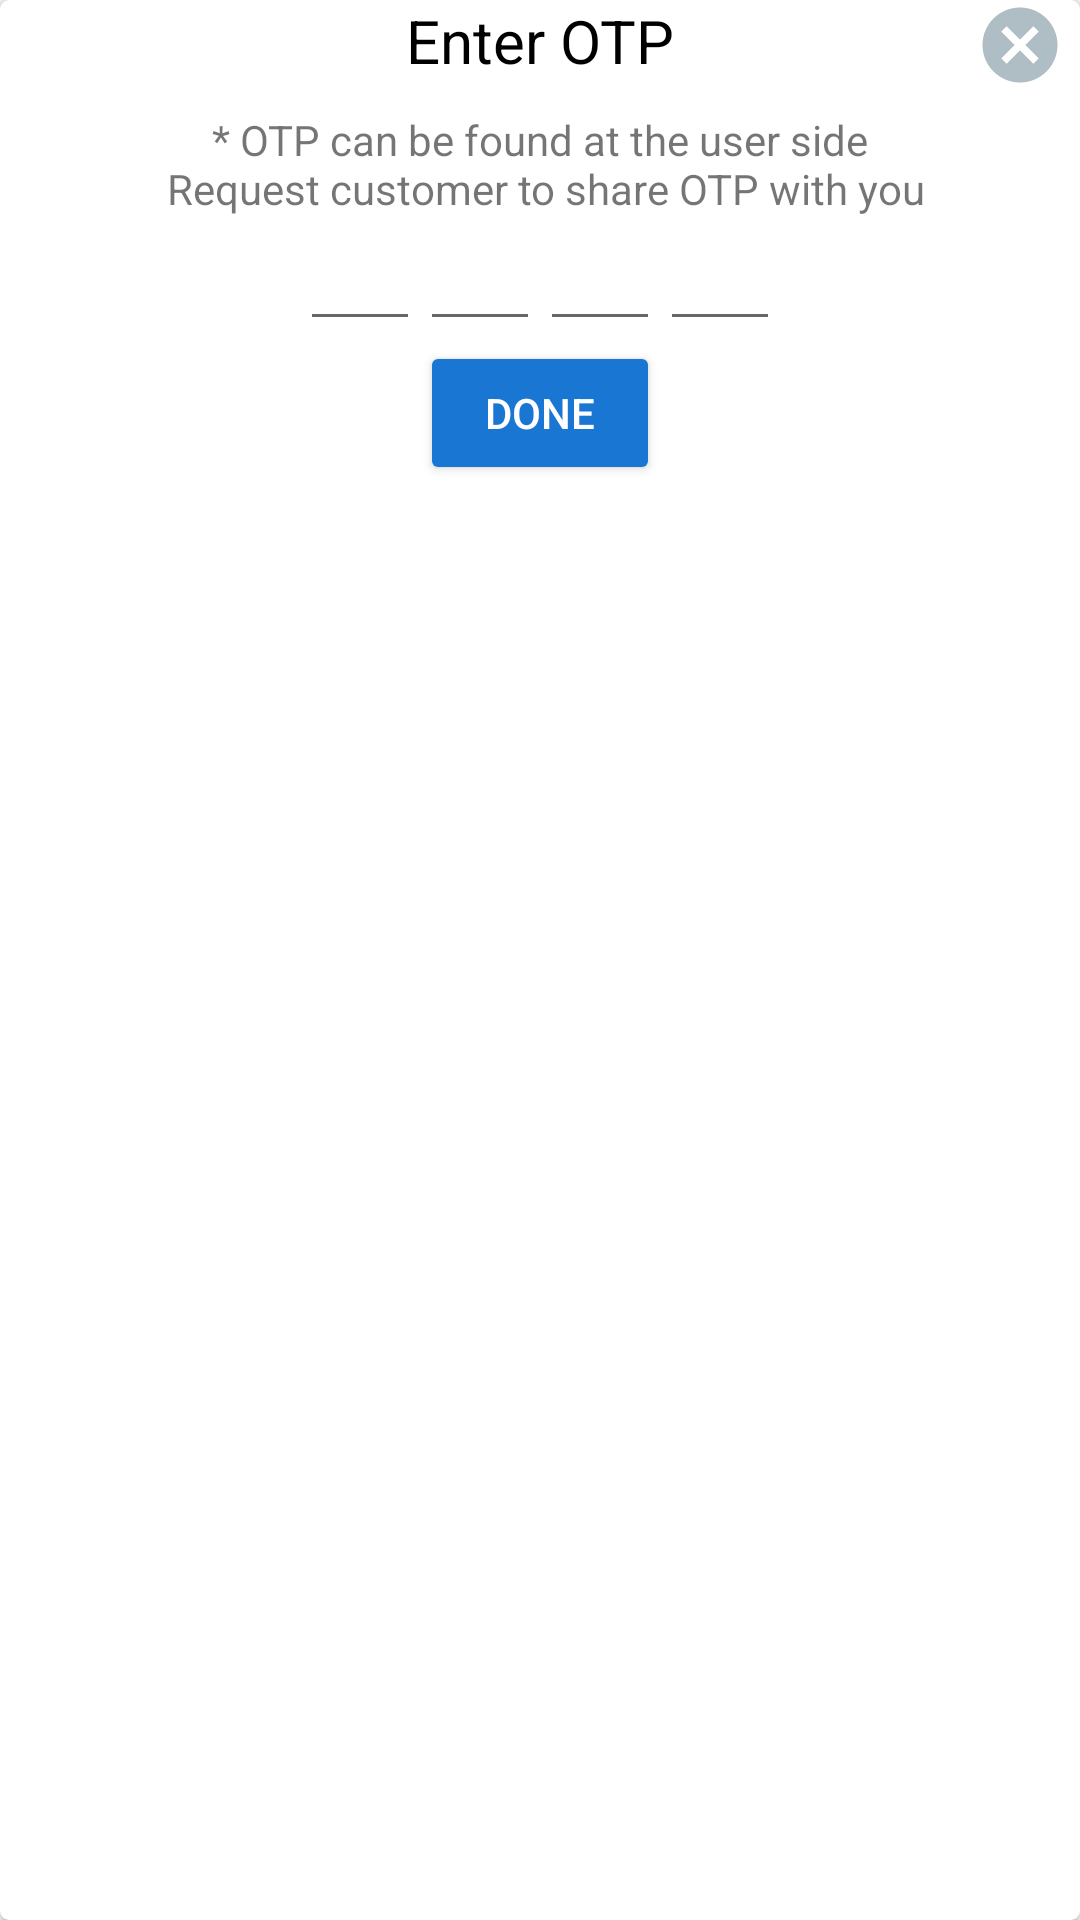

Android layout source for this screen:
<!-- AndroidManifest.xml: application theme AppTheme -->
<!-- res/layout/otp_dialog.xml -->
<?xml version="1.0" encoding="utf-8"?>
<android.support.v7.widget.CardView xmlns:android="http://schemas.android.com/apk/res/android"
    android:layout_width="300dp"
    xmlns:app="http://schemas.android.com/apk/res-auto"
    android:orientation="vertical"
    android:layout_gravity="center"
    android:elevation="15dp"
    app:cardCornerRadius="3dp"
    android:layout_height="wrap_content">
    <ImageView
        android:layout_width="30dp"
        android:src="@drawable/ic_cancel_black_24dp"
        android:tint="@color/io_grays2"
        android:layout_gravity="end"
        android:id="@+id/cancel"
        android:layout_marginEnd="5dp"
        android:layout_height="30dp" />
    <LinearLayout
        android:layout_width="match_parent"
        android:orientation="vertical"
        android:layout_height="wrap_content">
<TextView
    android:layout_width="match_parent"
    android:text="Enter OTP"
    android:textColor="#000"
    android:textSize="20dp"
    android:gravity="center"
     android:layout_height="wrap_content" />
    <TextView
        android:layout_width="match_parent"
        android:layout_marginTop="10dp"
        android:gravity="center"
        android:text="@string/enter_otp"
        android:layout_height="wrap_content" />
        <LinearLayout
            android:layout_width="wrap_content"
            android:layout_gravity="center"
            android:orientation="horizontal"
             android:layout_height="wrap_content">
    <EditText
        android:layout_width="40dp"
        android:gravity="center"
        android:lines="1"
        android:maxLength="1"

        android:inputType="phone"
        android:id="@+id/OTP1"

        android:textColor="@color/colorPrimary"
         android:layout_height="wrap_content" />
            <EditText
                android:layout_width="40dp"
                android:gravity="center"
                android:lines="1"
                android:maxLength="1"
                android:inputType="phone"
                android:id="@+id/OTP2"
                 android:textColor="@color/colorPrimary"
                 android:layout_height="wrap_content" />
            <EditText
                android:layout_width="40dp"
                android:gravity="center"
                android:lines="1"
                android:inputType="phone"
                android:maxLength="1"

                 android:id="@+id/OTP3"
                android:textColor="@color/colorPrimary"
                 android:layout_height="wrap_content" />
            <EditText
                android:layout_width="40dp"
                android:gravity="center"
                android:lines="1"
                android:maxLength="1"

                android:inputType="phone"
                android:id="@+id/OTP4"
                 android:textColor="@color/colorPrimary"
                 android:layout_height="wrap_content" />
        </LinearLayout>
        <TextView
            android:layout_width="wrap_content"
            android:layout_gravity="center"
            android:text="* Incorrect OTP"
            android:visibility="gone"
            android:id="@+id/wrongOTP"
            android:textColor="@android:color/holo_red_light"
            android:layout_height="wrap_content" />
        <Button
            android:layout_width="80dp"
            android:text="Done"
            android:textColor="@color/white"
            android:backgroundTint="@color/colorPrimaryDark"
            android:layout_gravity="center"
            android:id="@+id/otpDone"
            android:layout_height="wrap_content" />

    </LinearLayout>
</android.support.v7.widget.CardView>
<!-- resources referenced by this layout -->
<resources>
  <color name="colorPrimary">#2196f3</color>
  <color name="colorPrimaryDark">#1976d2</color>
  <color name="io_grays2">#AFBDC4</color>
  <color name="white">#FFFFFF</color>
  <!-- drawable ic_cancel_black_24dp (drawable) -->
  <vector xmlns:android="http://schemas.android.com/apk/res/android"
          android:width="24dp"
          android:height="24dp"
          android:viewportWidth="24.0"
          android:viewportHeight="24.0">
      <path
          android:fillColor="#ffff4444"
          android:pathData="M12,2C6.47,2 2,6.47 2,12s4.47,10 10,10 10,-4.47 10,-10S17.53,2 12,2zM17,15.59L15.59,17 12,13.41 8.41,17 7,15.59 10.59,12 7,8.41 8.41,7 12,10.59 15.59,7 17,8.41 13.41,12 17,15.59z"/>
  </vector>
  <string name="enter_otp">* OTP can be found at the user side\n Request customer to share OTP with you</string>
  <style name="AppTheme" parent="Theme.AppCompat.Light.DarkActionBar">
          
          <item name="colorPrimary">@color/colorPrimary</item>
          <item name="colorPrimaryDark">@color/colorPrimaryDark</item>
          <item name="colorAccent">@color/colorAccent</item>
      </style>
  <color name="colorAccent">#FF4081</color>
</resources>
